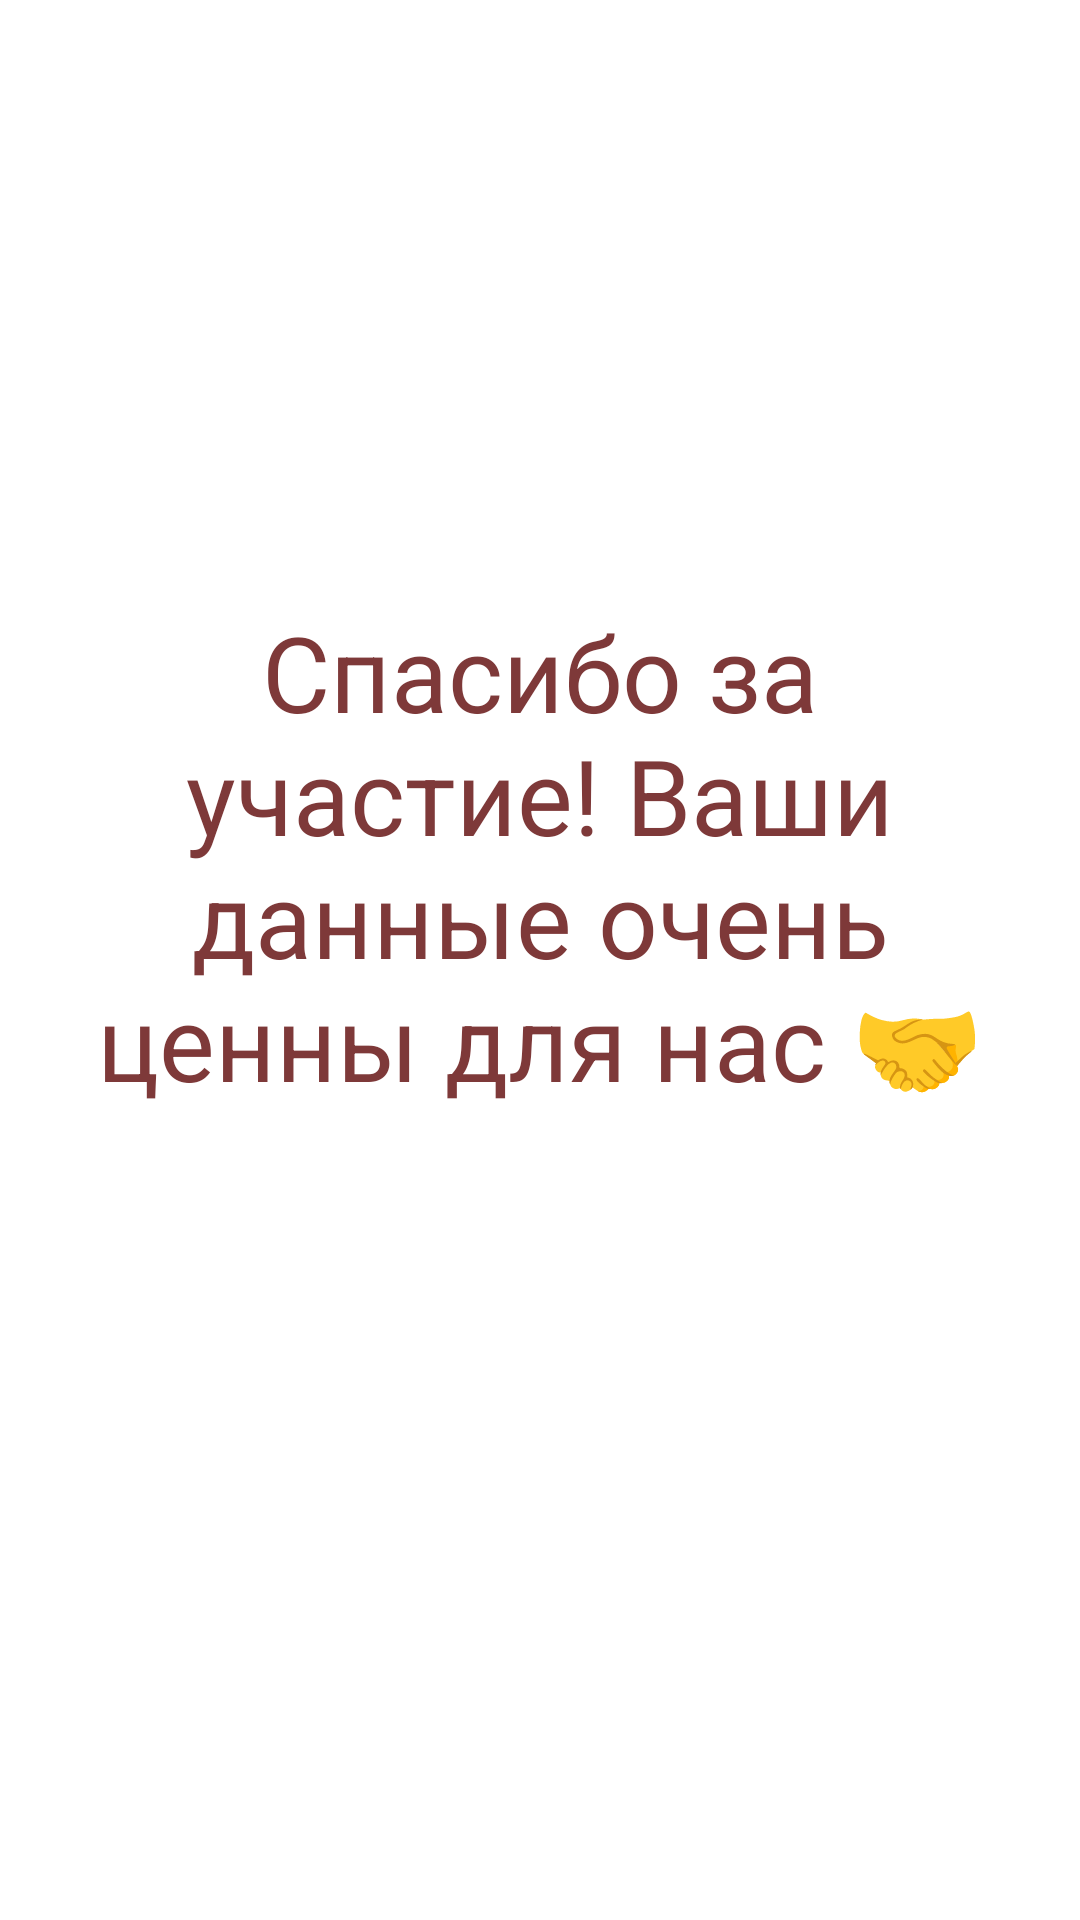

Android layout source for this screen:
<!-- AndroidManifest.xml: application theme Theme.Practos -->
<!-- res/layout/activity_third.xml -->
<?xml version="1.0" encoding="utf-8"?>
<androidx.constraintlayout.widget.ConstraintLayout xmlns:android="http://schemas.android.com/apk/res/android"
    android:layout_width="match_parent"
    android:layout_height="match_parent"
    xmlns:app="http://schemas.android.com/apk/res-auto">

    <TextView
        android:id="@+id/text1"
        android:layout_width="match_parent"
        android:layout_height="wrap_content"
        app:layout_constraintTop_toTopOf="parent"
        android:layout_marginTop="50dp"
        android:textSize="30sp"
        android:textColor="#7E3939"
        android:layout_marginHorizontal="20dp"
        android:gravity="center"
        />

    <TextView
        android:id="@+id/text2"
        android:layout_width="match_parent"
        android:layout_height="wrap_content"
        app:layout_constraintTop_toBottomOf="@id/text1"
        android:layout_marginTop="30dp"
        android:textSize="30sp"
        android:layout_marginHorizontal="20dp"
        android:gravity="center"
        android:textColor="#7E3939"
        />

    <TextView
        android:id="@+id/text3"
        android:layout_width="match_parent"
        android:layout_height="wrap_content"
        app:layout_constraintTop_toBottomOf="@id/text2"
        android:layout_marginTop="40dp"
        android:textSize="35sp"
        android:textColor="#7E3939"
        android:text="Спасибо за участие!
Ваши данные очень ценны для нас 🤝"
        android:gravity="center"
        android:layout_marginHorizontal="20dp"
        />

</androidx.constraintlayout.widget.ConstraintLayout>
<!-- resources referenced by this layout -->
<resources>
  <style name="Theme.Practos" parent="Theme.MaterialComponents.DayNight.DarkActionBar">
          
          <item name="colorPrimary">@color/purple_500</item>
          <item name="colorPrimaryVariant">@color/purple_700</item>
          <item name="colorOnPrimary">@color/white</item>
          
          <item name="colorSecondary">@color/teal_200</item>
          <item name="colorSecondaryVariant">@color/teal_700</item>
          <item name="colorOnSecondary">@color/black</item>
          
          <item name="android:statusBarColor">?attr/colorPrimaryVariant</item>
          
      </style>
  <!-- not gathered from this repository: default colours our renderer supplied (Android Studio template values) -->
  <color name="purple_500">#FF6200EE</color>
  <color name="purple_700">#FF3700B3</color>
  <color name="teal_200">#FF03DAC5</color>
  <color name="teal_700">#FF018786</color>
  <color name="black">#FF000000</color>
  <color name="white">#FFFFFFFF</color>
</resources>
